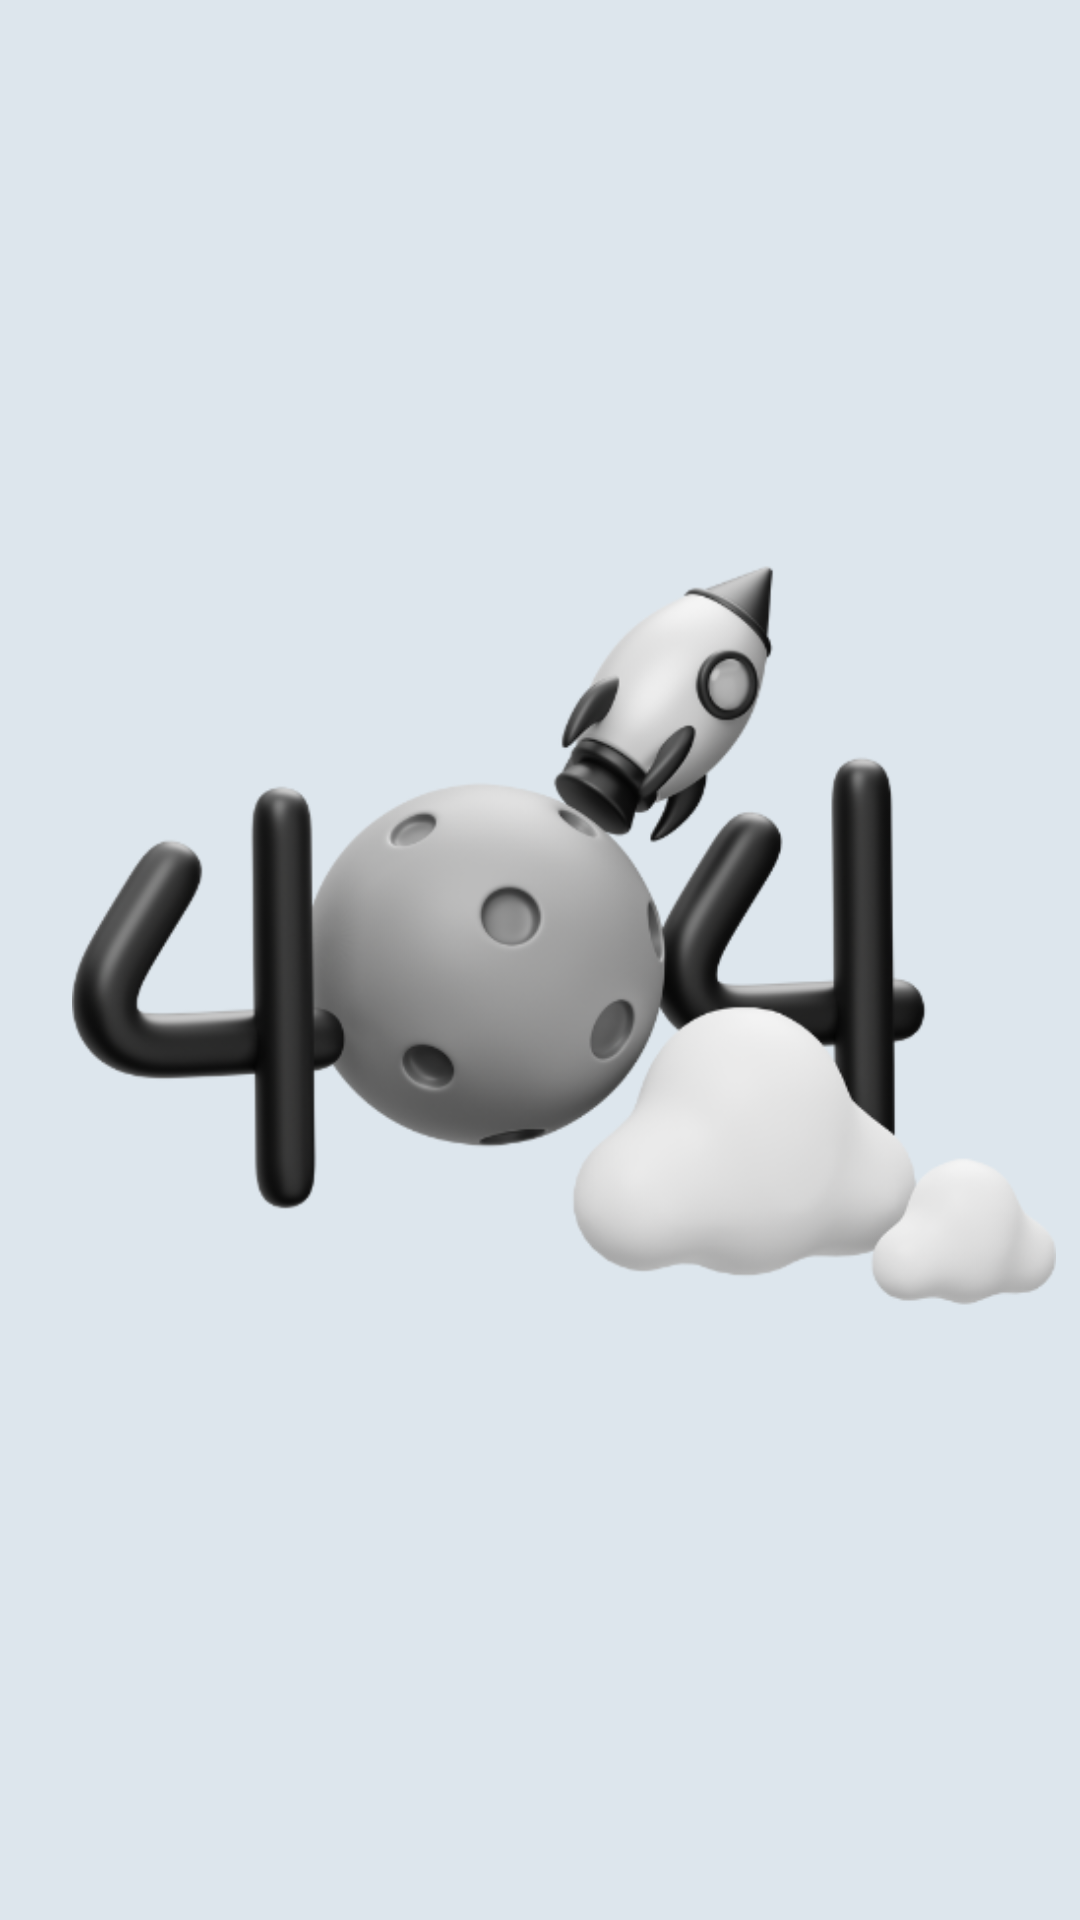

Write the Android layout XML for this screen, with the resource values it uses.
<!-- AndroidManifest.xml: application theme Theme.ApkGitHubUser -->
<!-- res/layout/custom_toolbar_error.xml -->
<?xml version="1.0" encoding="utf-8"?>
<androidx.appcompat.widget.Toolbar xmlns:android="http://schemas.android.com/apk/res/android"
    android:id="@+id/toolbar_error"
    android:layout_width="match_parent"
    android:layout_height="?attr/actionBarSize"
    android:background="?attr/colorPrimary"
    android:gravity="center">

    
    <ImageView
        android:layout_width="wrap_content"
        android:layout_height="wrap_content"
        android:src="@drawable/ic_error"
        android:layout_gravity="center"
        android:padding="8dp"/>

</androidx.appcompat.widget.Toolbar>
<!-- resources referenced by this layout -->
<resources>
  <!-- drawable ic_error: png bitmap (drawable, 101062 bytes) -->
  <style name="Theme.ApkGitHubUser" parent="Base.Theme.ApkGitHubUser" />
  <style name="Base.Theme.ApkGitHubUser" parent="Theme.Material3.DayNight.NoActionBar">
          <item name="colorPrimary">@color/abu</item>
          <item name="android:statusBarColor">@color/abu_abu</item>
          <item name="android:textColorPrimary">@color/black</item>
          <item name="android:textColorSecondary">@color/white</item>
      </style>
  <color name="abu">#DDE6ED</color>
  <color name="abu_abu">#9DB2BF</color>
  <color name="black">#FF000000</color>
  <color name="white" tools:ignore="UnusedResources">#FFFFFFFF</color>
</resources>
